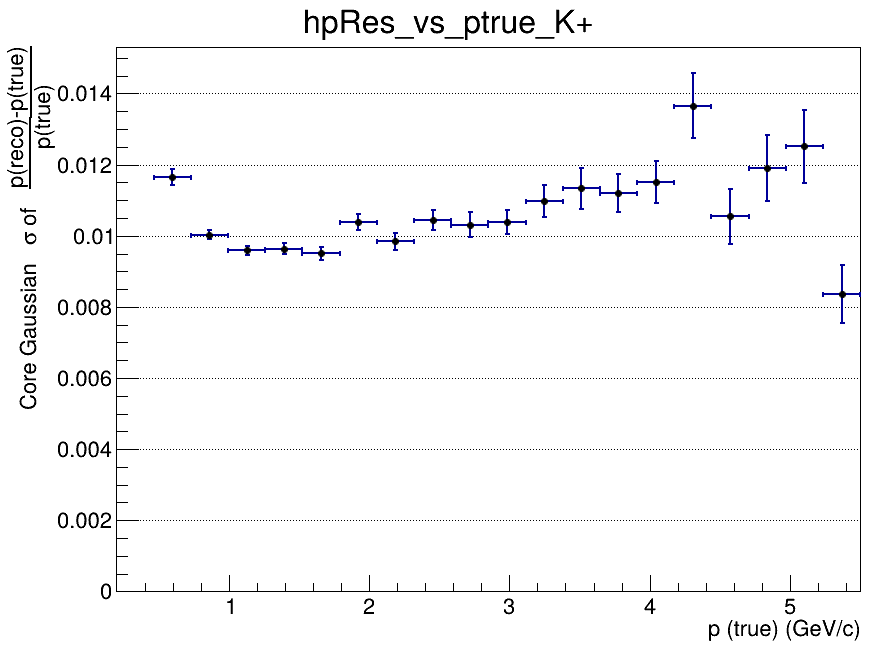

Data behind this chart, as committed beside it:
x_low, x_high, x_center, entries, mean, mean_error, sigma, sigma_error, chi2_ndf, iterations, fit_status
0.2, 0.465, 0.3325, 652, -0.1847, 0.02737, 0.04162, 0.003953, 0.4947, 1, 4
0.465, 0.73, 0.5975, 8767, -0.01831, 0.0002378, 0.01164, 0.0002283, 1.203, 3, 0
0.73, 0.995, 0.8625, 9772, -0.009657, 0.0001173, 0.01003, 0.0001159, 0.9389, 4, 0
0.995, 1.26, 1.128, 7359, -0.006526, 0.000133, 0.009586, 0.0001351, 1.345, 4, 0
1.26, 1.525, 1.393, 5366, -0.004488, 0.0001533, 0.009639, 0.0001491, 0.9122, 3, 0
1.525, 1.79, 1.658, 3982, -0.004026, 0.0001802, 0.009503, 0.000182, 1.4, 5, 0
1.79, 2.055, 1.923, 2886, -0.002857, 0.0002264, 0.01038, 0.000227, 0.988, 3, 0
2.055, 2.32, 2.188, 2154, -0.002279, 0.0002491, 0.009848, 0.0002376, 1.393, 3, 0
2.32, 2.585, 2.453, 1694, -0.001779, 0.0002998, 0.01045, 0.0002852, 0.5528, 4, 0
2.585, 2.85, 2.718, 1204, -0.002067, 0.0003486, 0.01032, 0.000342, 0.7211, 10, 0
2.85, 3.115, 2.983, 1007, -0.00203, 0.0004005, 0.01038, 0.0003493, 1.461, 5, 0
3.115, 3.38, 3.248, 835, -0.001438, 0.0004637, 0.01097, 0.0004486, 0.9217, 3, 0
3.38, 3.645, 3.513, 649, -0.0008796, 0.0005284, 0.01133, 0.000572, 0.9369, 3, 0
3.645, 3.91, 3.778, 549, -0.001264, 0.000575, 0.0112, 0.0005459, 0.9632, 3, 0
3.91, 4.175, 4.043, 464, -0.001898, 0.0006726, 0.01152, 0.0005903, 1.921, 3, 0
4.175, 4.44, 4.308, 361, -0.0008514, 0.0008648, 0.01366, 0.0009167, 0.8603, 2, 0
4.44, 4.705, 4.573, 321, -0.0007799, 0.0007311, 0.01055, 0.0007774, 0.538, 10, 0
4.705, 4.97, 4.838, 262, 0.0002775, 0.0009698, 0.01191, 0.0009391, 1.466, 4, 0
4.97, 5.235, 5.103, 242, -0.002307, 0.0009872, 0.01251, 0.001024, 0.678, 4, 0
5.235, 5.5, 5.368, 197, -0.0007611, 0.0008083, 0.008358, 0.000821, 1.363, 5, 0
